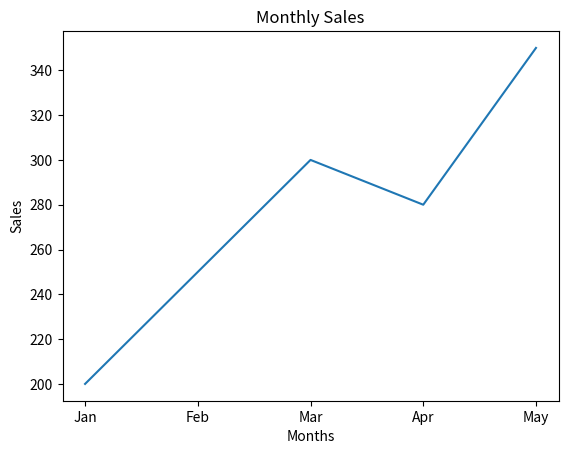

Reproduce this figure in Python.
import matplotlib.pyplot as plt

months = ['Jan', 'Feb', 'Mar', 'Apr', 'May']
sales = [200, 250, 300, 280, 350]

plt.plot(months, sales)
plt.title("Monthly Sales")
plt.xlabel("Months")
plt.ylabel("Sales")
plt.show()
